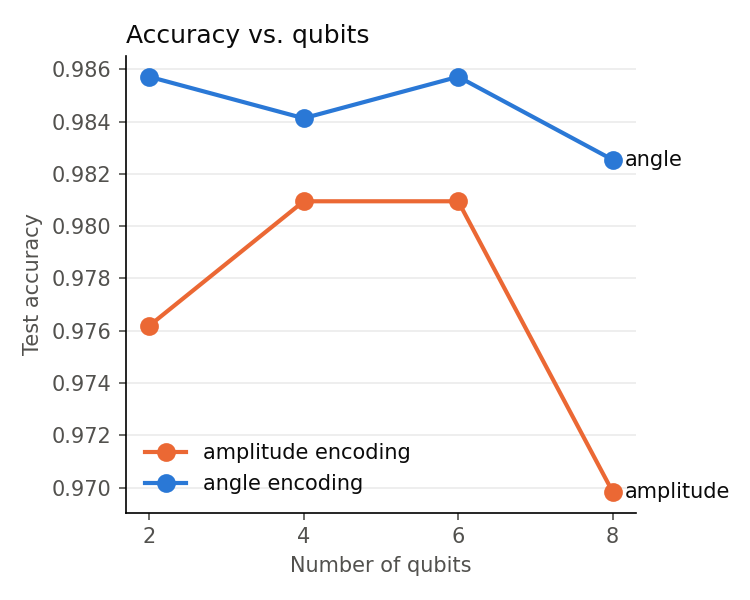

Source data for this figure (header and first rows):
n_qubits, circuit_depth, encoding, entanglement, val_accuracy, val_precision, val_recall, val_f1, val_roc_auc, accuracy, precision, recall, f1, roc_auc, trainable_params, train_time_sec
2, 2, angle, strong, 0.9778, 0.9333, 0.9333, 0.9333, 0.9766, 0.9857, 0.9706, 0.9429, 0.9565, 0.9969, 132433, 29.95
4, 2, angle, strong, 0.9857, 0.9898, 0.9238, 0.9557, 0.9914, 0.9841, 0.9703, 0.9333, 0.9515, 0.9987, 132513, 43.74
6, 2, angle, strong, 0.9825, 0.9519, 0.9429, 0.9474, 0.9899, 0.9857, 0.9528, 0.9619, 0.9573, 0.9978, 132593, 58.43
8, 2, angle, strong, 0.9857, 0.9898, 0.9238, 0.9557, 0.9952, 0.9825, 0.97, 0.9238, 0.9463, 0.9981, 132673, 72.41
2, 2, amplitude, strong, 0.9873, 0.9619, 0.9619, 0.9619, 0.9913, 0.9762, 0.9167, 0.9429, 0.9296, 0.9924, 132499, 27.65
4, 2, amplitude, strong, 0.9841, 0.9358, 0.9714, 0.9533, 0.9948, 0.981, 0.9515, 0.9333, 0.9423, 0.9976, 132909, 37.34
6, 2, amplitude, strong, 0.9873, 0.9709, 0.9524, 0.9615, 0.9954, 0.981, 0.9429, 0.9429, 0.9429, 0.9967, 134507, 47.81
8, 2, amplitude, strong, 0.9841, 0.9612, 0.9429, 0.9519, 0.997, 0.9698, 0.9216, 0.8952, 0.9082, 0.9961, 140857, 63.07
